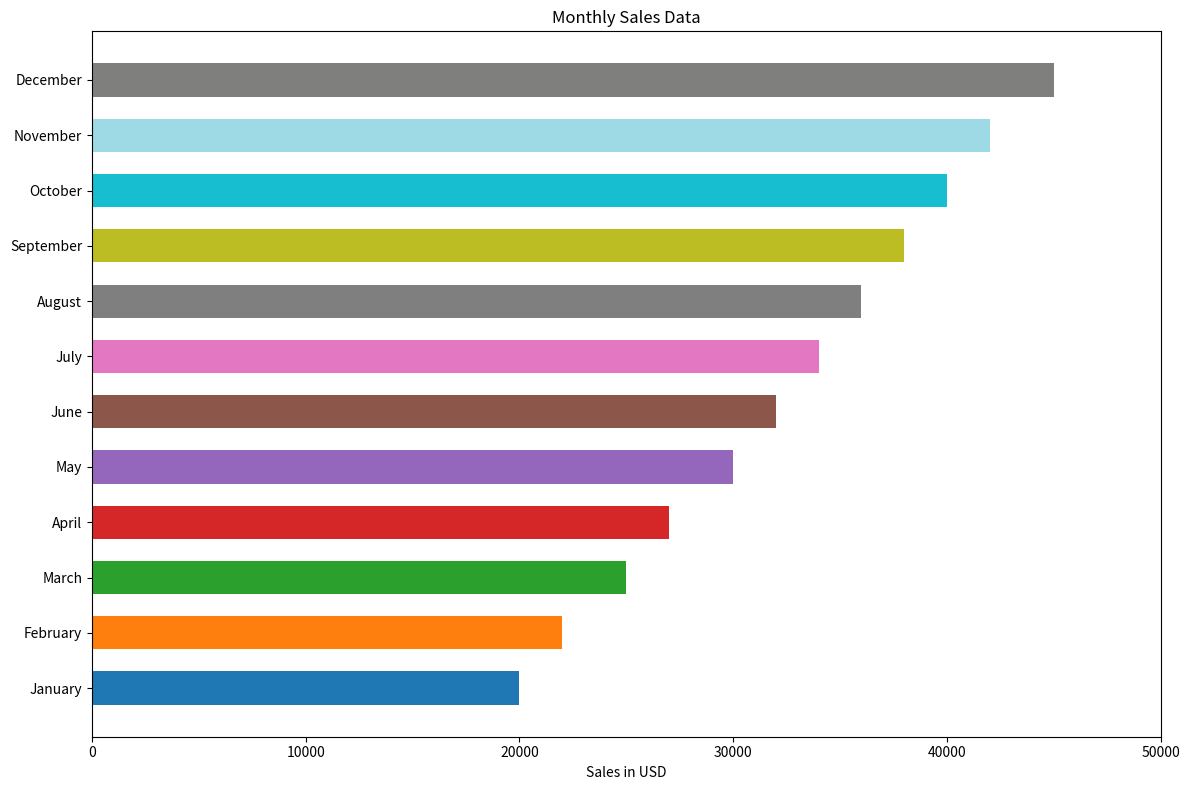

The matplotlib source for this figure:

import matplotlib.pyplot as plt

# Data
months = ['January', 'February', 'March', 'April', 'May', 'June', 'July', 'August', 'September', 'October', 'November', 'December']
sales = [20000, 22000, 25000, 27000, 30000, 32000, 34000, 36000, 38000, 40000, 42000, 45000]

# Create figure and axis objects
fig, ax = plt.subplots(figsize=(12, 8))  # Changed figure size

# Plotting the horizontal bar chart
ax.barh(months, sales, color=['#1f77b4', '#ff7f0e', '#2ca02c', '#d62728', '#9467bd', '#8c564b', '#e377c2', '#7f7f7f', '#bcbd22', '#17becf', '#9edae5', '#7f7f7e'], height=0.6)  # Changed colors, and bar height

# Customizing the plot (labels, title, etc.)
ax.set_xlabel('Sales in USD')
ax.set_title('Monthly Sales Data')
ax.set_xlim([0, 50000])  # Adjusted to accommodate the maximum data point

# Display the plot
plt.tight_layout()
plt.show()
